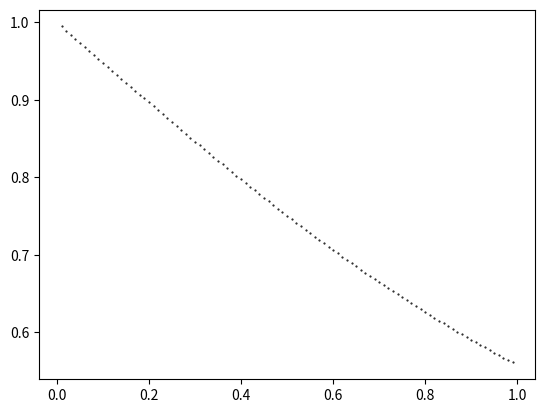

The script that saved this image:
# 分岐図を作成する
import numpy as np
import matplotlib.pyplot as plt
from scipy.integrate import odeint

# Mayモデル
def func(x, t, r, K, c, h, H):
    dxdt = r * x * (1 - x / K) - c * x ** 2 / (h ** 2 + x ** 2)
    return dxdt

# 微分方程式を解く関数
def solve_ode(func, x0, t, args):
    y = odeint(func, x0, t, args)
    return y


# 初期値
K = 1.0
#c = 0.01
h = 1.0
H = 0.1
r0 = 1.0

r = r0 - H * np.random.rand(1)

t = np.arange(0, 500, 0.01)

# cを変化させて分岐図を作成する
for c in np.arange(0.01, 1.0, 0.01):
    y = solve_ode(func, 0.1, t, args=(r, K, c, h, H))
    plt.plot(c, y[-1], 'k.', markersize=1)
# 図を保存する
plt.savefig('bifurcation_diagram.png')